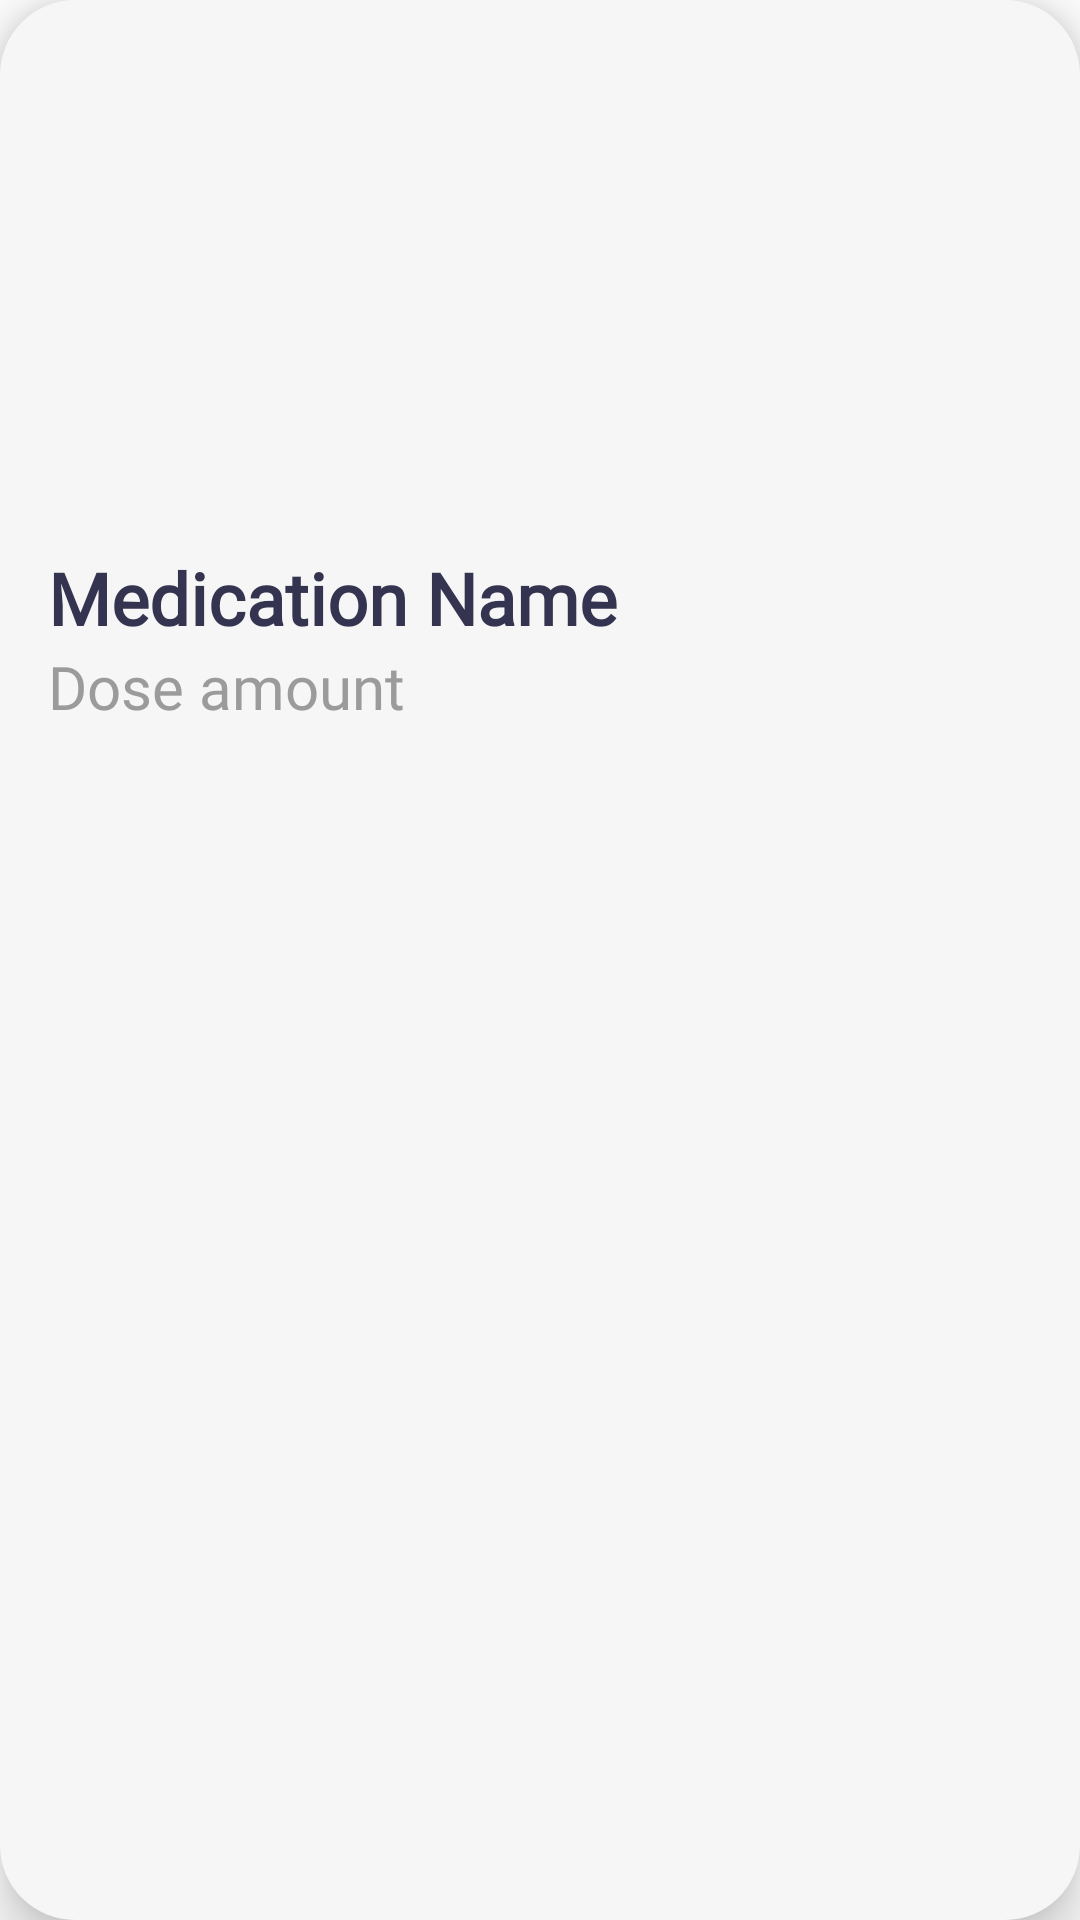

Android layout source for this screen:
<!-- AndroidManifest.xml: application theme AppTheme -->
<!-- res/layout/recyclerview_item_row.xml -->
<LinearLayout
    xmlns:android="http://schemas.android.com/apk/res/android"
    android:background="@drawable/card_background"
    android:orientation="vertical"
    android:layout_width="wrap_content"
    android:layout_height="wrap_content"
    android:elevation="10dp"
    android:layout_marginTop="8dp"
    android:layout_marginBottom="16dp">

    <ImageView
            android:layout_width="@dimen/mainScreenPillSize"
            android:layout_height="@dimen/mainScreenPillSize"
            android:id="@+id/imageView"
            android:scaleType="centerCrop"/>

    <TextView
            android:layout_width="match_parent"
            android:layout_height="wrap_content"
            android:id="@+id/nameTextView"
            android:textSize="24sp"
            android:text="Medication Name"
            android:textStyle="bold"
            android:textColor="@color/textColor"
            android:fontFamily="@font/sf_bold"
            android:textAlignment="viewStart"
            android:paddingTop="8dp"
            android:paddingLeft="16dp"/>

    <TextView
            android:layout_width="match_parent"
            android:layout_height="wrap_content"
            android:id="@+id/doseTextView"
            android:textSize="20sp"
            android:text="Dose amount"
            android:fontFamily="@font/sf_regular"
            android:textColor="@color/disabledTextColor"
            android:textAlignment="viewStart"
            android:paddingLeft="16dp"/>

    <Button
            android:text="@string/click_once_taken"
            android:layout_width="match_parent"
            android:layout_height="wrap_content"
            android:id="@+id/markAsDoneButton"
            android:backgroundTint="@color/blueButtonColor"
            android:textColor="@color/mainCardBackground"
            android:minHeight="0dp"
            android:fontFamily="@font/open_sans_semibold"
            android:layout_marginTop="10dp"
            android:layout_marginLeft="-4dp"
            android:layout_marginRight="-4dp"
            android:visibility='gone'/>

    <LinearLayout
        android:layout_width="match_parent"
        android:layout_height="wrap_content"
        android:background="@drawable/card_background"
        android:backgroundTint="@color/blueButtonColor">



    </LinearLayout>

</LinearLayout>
<!-- resources referenced by this layout -->
<resources>
  <color name="disabledTextColor">#9B9B9B</color>
  <color name="textColor">#343451</color>
  <dimen name="mainScreenPillSize">175dp</dimen>s
  <!-- drawable card_background (drawable) -->
  <?xml version="1.0" encoding="UTF-8"?>
  <shape xmlns:android="http://schemas.android.com/apk/res/android">
  
  <corners android:radius="25dp" />
  
  <solid android:color="@color/offWhite"/>
  
  </shape>
  <string name="click_once_taken">CLICK ONCE TAKEN</string>
  <color name="offWhite">#F6F6F6</color>
</resources>
